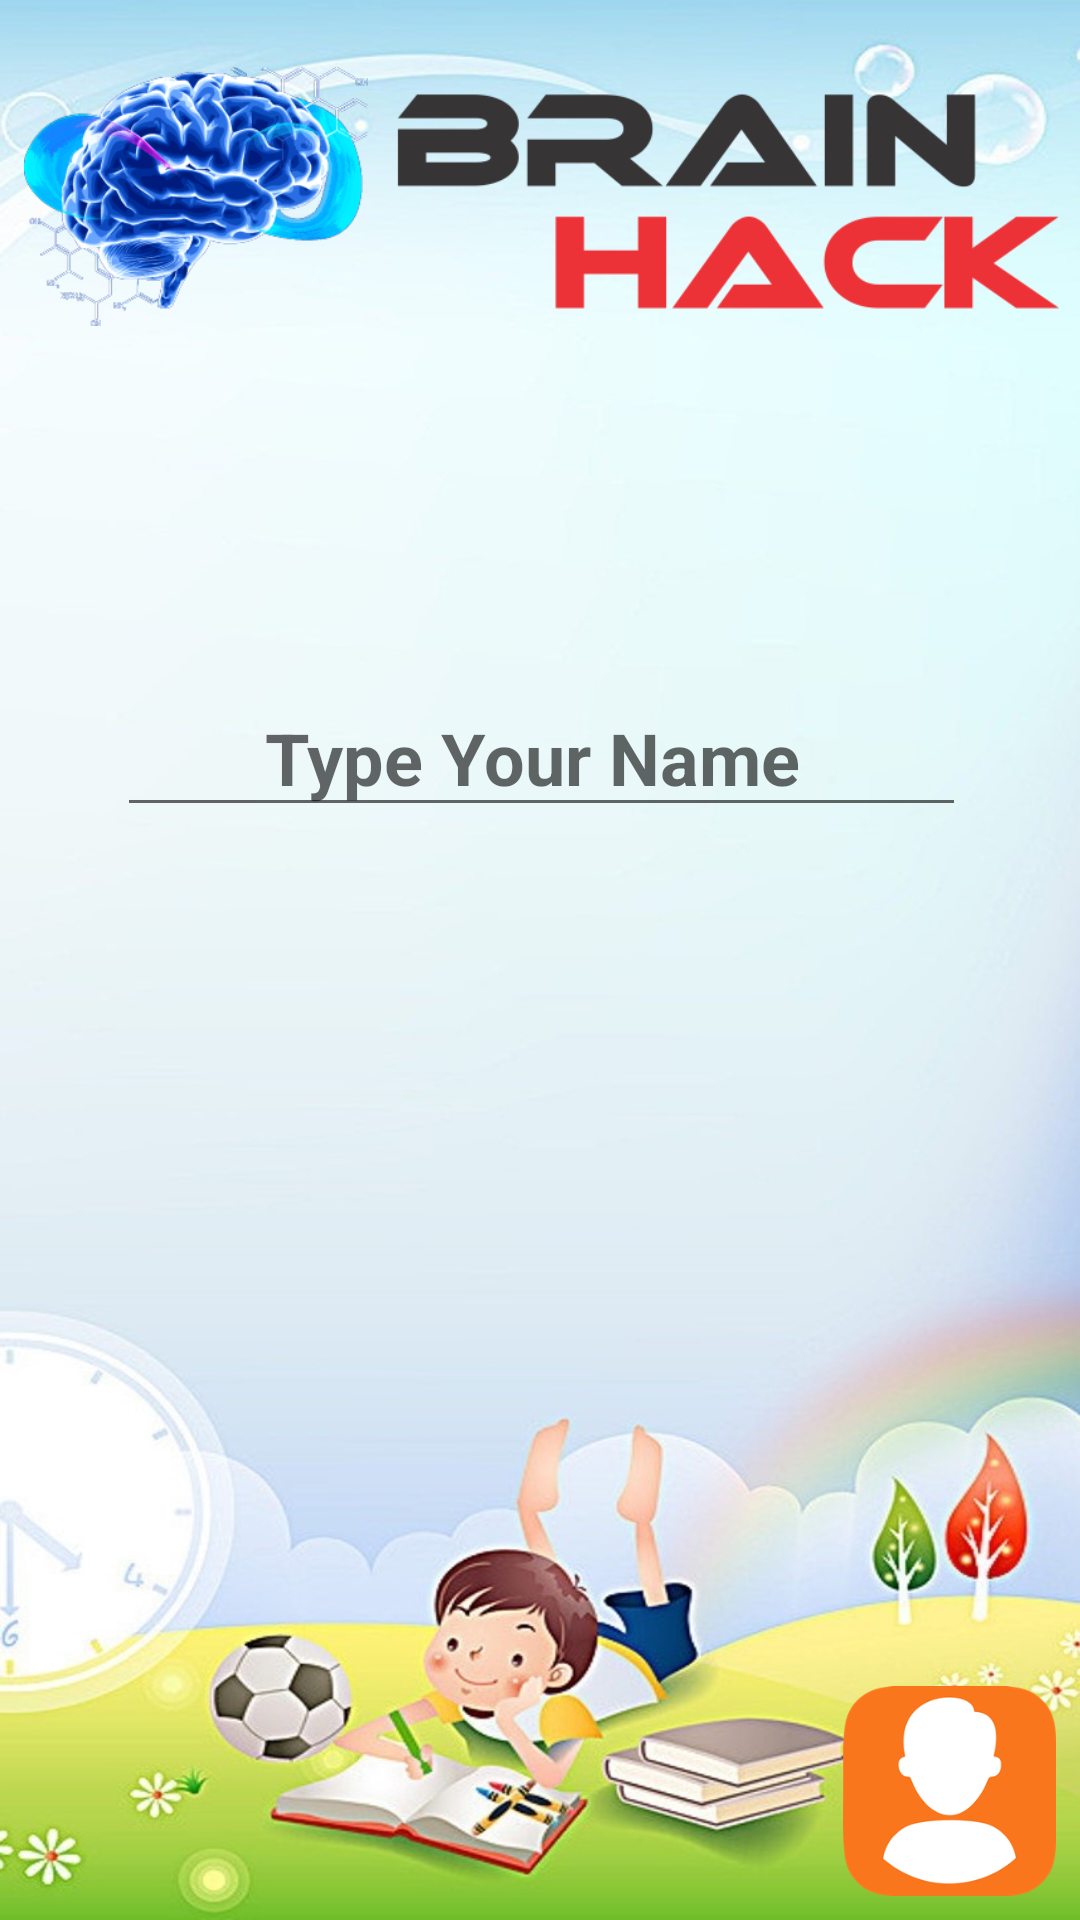

Reconstruct the res/layout file that produces this screen, plus the resources it refers to.
<!-- AndroidManifest.xml: application theme AppTheme -->
<!-- res/layout/activity_main.xml -->
<?xml version="1.0" encoding="utf-8"?>
<androidx.constraintlayout.widget.ConstraintLayout xmlns:android="http://schemas.android.com/apk/res/android"
    xmlns:app="http://schemas.android.com/apk/res-auto"
    xmlns:tools="http://schemas.android.com/tools"
    android:layout_width="match_parent"
    android:layout_height="match_parent"
    android:background="@drawable/bgm"
    tools:context=".MainActivity">

    <ImageView
        android:id="@+id/imageView"
        android:layout_width="345dp"
        android:layout_height="115dp"
        android:layout_marginStart="8dp"
        android:layout_marginLeft="8dp"
        android:layout_marginTop="8dp"
        android:layout_marginEnd="8dp"
        android:layout_marginRight="8dp"
        android:layout_marginBottom="8dp"
        app:layout_constraintBottom_toBottomOf="parent"
        app:layout_constraintEnd_toEndOf="parent"
        app:layout_constraintHorizontal_bias="0.0"
        app:layout_constraintStart_toStartOf="parent"
        app:layout_constraintTop_toTopOf="parent"
        app:layout_constraintVertical_bias="0.0"
        app:srcCompat="@drawable/topic_main1" />

    <Button
        android:id="@+id/btn_exit"
        android:layout_width="146dp"
        android:layout_height="142dp"
        android:layout_marginStart="8dp"
        android:layout_marginTop="8dp"
        android:layout_marginEnd="8dp"
        android:layout_marginBottom="8dp"
        android:background="@drawable/exit_main"
        android:foregroundGravity="center"
        android:gravity="center"
        android:visibility="invisible"
        app:layout_constraintBottom_toBottomOf="parent"
        app:layout_constraintEnd_toEndOf="parent"
        app:layout_constraintHorizontal_bias="0.497"
        app:layout_constraintStart_toStartOf="parent"
        app:layout_constraintTop_toBottomOf="@+id/btn_play"
        app:layout_constraintVertical_bias="0.24" />

    <Button
        android:id="@+id/new_admin"
        android:layout_width="146dp"
        android:layout_height="142dp"
        android:layout_marginStart="8dp"
        android:layout_marginTop="8dp"
        android:layout_marginEnd="8dp"
        android:layout_marginBottom="8dp"
        android:background="@drawable/admin"
        android:visibility="invisible"
        app:layout_constraintBottom_toBottomOf="parent"
        app:layout_constraintEnd_toEndOf="parent"
        app:layout_constraintHorizontal_bias="0.502"
        app:layout_constraintStart_toStartOf="parent"
        app:layout_constraintTop_toTopOf="parent"
        app:layout_constraintVertical_bias="0.628" />

    <Button
        android:id="@+id/btn_play"
        android:layout_width="146dp"
        android:layout_height="142dp"
        android:layout_marginStart="8dp"
        android:layout_marginTop="220dp"
        android:layout_marginEnd="8dp"
        android:background="@drawable/play"
        android:foregroundGravity="center"
        android:gravity="center"
        android:visibility="invisible"
        app:layout_constraintEnd_toEndOf="parent"
        app:layout_constraintHorizontal_bias="0.497"
        app:layout_constraintStart_toStartOf="parent"
        app:layout_constraintTop_toTopOf="parent" />

    <Button
        android:id="@+id/Btn_account"
        android:layout_width="71dp"
        android:layout_height="70dp"
        android:layout_marginStart="8dp"
        android:layout_marginLeft="8dp"
        android:layout_marginTop="8dp"
        android:layout_marginEnd="8dp"
        android:layout_marginRight="8dp"
        android:layout_marginBottom="8dp"
        android:background="@drawable/account_delete"
        android:foregroundGravity="center"
        android:gravity="center"
        android:visibility="visible"
        app:layout_constraintBottom_toBottomOf="parent"
        app:layout_constraintEnd_toEndOf="parent"
        app:layout_constraintHorizontal_bias="1.0"
        app:layout_constraintStart_toStartOf="parent"
        app:layout_constraintTop_toTopOf="parent"
        app:layout_constraintVertical_bias="1.0" />

    <EditText
        android:id="@+id/adminText"
        android:layout_width="283dp"
        android:layout_height="wrap_content"
        android:layout_marginStart="8dp"
        android:layout_marginLeft="8dp"
        android:layout_marginTop="8dp"
        android:layout_marginEnd="8dp"
        android:layout_marginRight="8dp"
        android:layout_marginBottom="8dp"
        android:ems="10"
        android:gravity="center"
        android:hint="Type Your Name "
        android:inputType="textPersonName"
        android:textSize="24sp"
        android:textStyle="bold"
        app:layout_constraintBottom_toBottomOf="parent"
        app:layout_constraintEnd_toEndOf="parent"
        app:layout_constraintHorizontal_bias="0.508"
        app:layout_constraintStart_toStartOf="parent"
        app:layout_constraintTop_toTopOf="parent"
        app:layout_constraintVertical_bias="0.38" />

</androidx.constraintlayout.widget.ConstraintLayout>
<!-- resources referenced by this layout -->
<resources>
  <!-- drawable account_delete: png bitmap (drawable, 11320 bytes) -->
  <!-- drawable bgm: jpg bitmap (drawable-v24, 123147 bytes) -->
  <!-- drawable play: png bitmap (drawable, 11404 bytes) -->
  <!-- drawable topic_main1: png bitmap (drawable, 94397 bytes) -->
  <style name="AppTheme" parent="Theme.AppCompat.Light.NoActionBar">
          
          <item name="colorPrimary">@color/colorPrimary</item>
          <item name="colorPrimaryDark">@color/colorPrimaryDark</item>
          <item name="colorAccent">@color/colorAccent</item>
      </style>
  <color name="colorPrimary">#004b43</color>
  <color name="colorPrimaryDark">#bf4300</color>
  <color name="colorAccent">#1309d4</color>
</resources>
